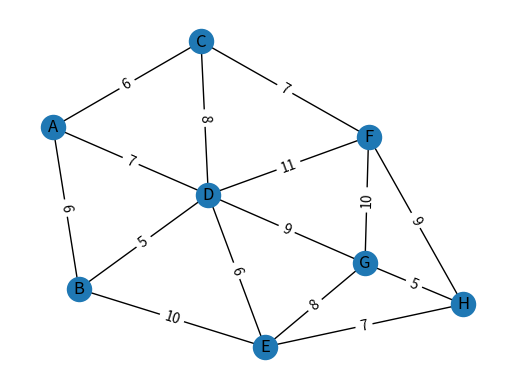

Source code (Python):
# -*- coding: utf-8 -*-
"""
Created on Mon Jul 10 11:33:20 2017

@author: Albert
"""

import time
import numpy as np
import matplotlib.pyplot as plt
import networkx as nx

def create_graph_from_length_edges(edges):
    ''' Creates graph from edges, format must be (node1, node2, length) '''
    graph = nx.Graph()
    for start, end, length in edges:
        graph.add_edge(start, end, length=length)
    return graph

def create_test_array():               
    ''' Test array '''                
    edges = [(1,2,2),(2,3,1),(2,4,5),(3,4,2),(3,8,1),(8,6,4),(4,6,3)]
    return create_graph_from_length_edges(edges)
    
def create_test_array_with_dead_end():
    ''' Original array with an added dead-end node '''
    edges = [(1,2,2),(2,3,1),(2,4,5),(3,4,2),(3,8,1),(8,6,4),(4,6,3),(6,7,1)]
    return create_graph_from_length_edges(edges)
    
def create_test_array_notebook():
    ''' Test array from the "chinese postman problem" notebook '''
    edges = [('A','B',50),('A','C',50),('A','D',50),('B','D',50),('C','D',70),('C','G',70),('C','H',120),('B','E',70),('B','F',50),('D','F',60),('E','F',70),('F','H',60),('G','H',70)]
    return create_graph_from_length_edges(edges)
    
def create_test_array_worked_example_33():
    ''' Worked example 3.3 from the notebook '''
    edges = [('A','B',6),('A','C',6),('A','D',7),('B','D',5),('B','E',10),('C','D',8),('C','F',7),('D','E',6),('D','G',9),('D','F',11),('E','G',8),('E','H',7),('F','G',10),('F','H',9),('G','H',5)]
    return create_graph_from_length_edges(edges)
    
def draw_network_with_labels(graph):
    pos = nx.spring_layout(graph)
    labels = nx.get_edge_attributes(graph, 'length')
    nx.draw_networkx(graph, pos=pos)
    nx.draw_networkx_edge_labels(graph, pos, edge_labels=labels)
    plt.axis('off')
    
if __name__ == '__main__':
    g = create_test_array_worked_example_33()
    draw_network_with_labels(g)
